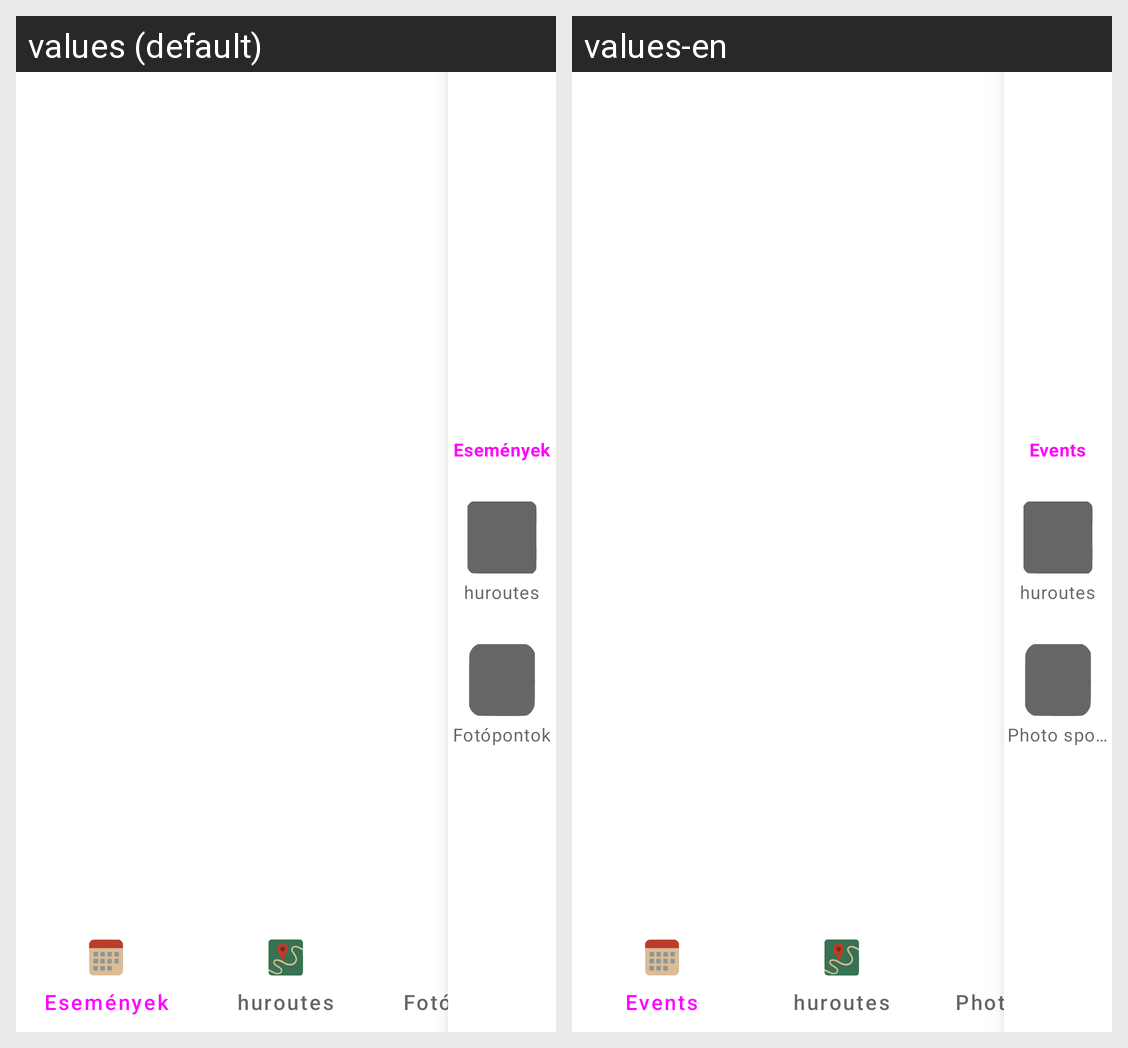

This grid shows one Android layout under two languages. Give, for every string resource on the screen, its name, the default text and each shown locale's text.
Android screen res/layout/activity_main.xml rendered under 2 locales, left to right: values (default), values-en. Device: Nexus 5 (rendered at 1080×1920; each locale shown at half size, 540×960, under a caption strip naming it); theme Theme.Huroutes.
Strings drawn on this screen, with the default value and each locale's value (text and hints the layout hard-codes, and strings that could not be matched under every locale, appear in the picture but are not listed):

tab_events
  values: Események
  values-en: Events

tab_huroutes
  values: huroutes
  values-en: huroutes

tab_photospots
  values: Fotópontok
  values-en: Photo spots
